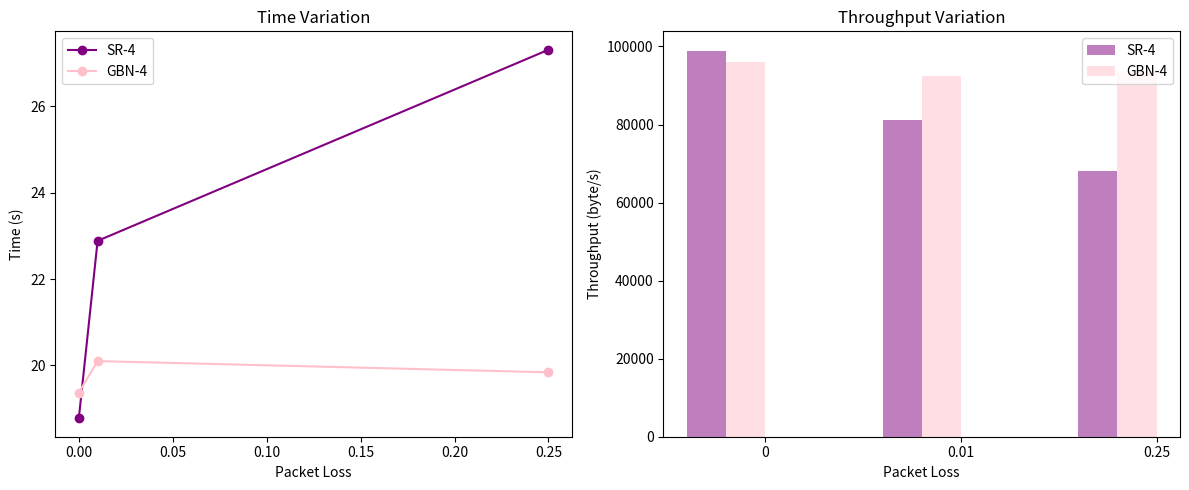

Source code (Python):
import matplotlib.pyplot as plt
import numpy as np

def plot1():
    # 数据
    #packet_loss = [0, 0.01, 0.05, 0.1]
    packet_loss = [0, 0.01, 0.25]  # loss in ack
    time_data = [
        [18.7745, 22.8837, 27.3084],  # SR-4
        [19.3666, 20.0992, 19.839],   # GBN-4
        [98929.3, 81165, 68014.1],    # SR-4
        [95905.1, 92409.4, 93621.3],  # GBN-4

        # 时间
        # [13.0855, 20.5847, 39.4542, 65.203],      # Stop-and-Wait
        # [10.7758, 18.8082, 43.6927, 96.15],       # GBN-4
        # [9.08386, 21.1398, 58.6449, 277.037],     # GBN-8
        # [8.88086, 23.6618, 171.339, 705.231],     # GBN-16
        # [10.603, 19.001, 34.1657, 59.0788],         # SR-4
        # [8.84244, 18.1393, 31.4637, 51.9151],       # SR-8
        # [8.87745, 16.0463, 25.0965, 26.4301],       # SR-16

        # 吞吐率
        # [141940, 90229.78231, 47076.17947, 28485.7],      # Stop-and-Wait
        # [172363, 98752.29953, 42509.4581, 19317.2],       # GBN-4
        # [204467, 87860.48118, 31671.17686, 6704.34],      # GBN-8
        # [209141, 78495.84562, 10840.22318, 2045.77],      # GBN-16
        # [175173, 97750.2763, 54363.0893, 31438.6],          # SR-4
        # [210050, 102393.863, 59031.61421, 35776.8],         # SR-8
        # [209222, 115749.6121, 74008.44739, 70274.1],        # SR-16
    ]

    # 创建画布和子图
    fig, (ax1, ax2) = plt.subplots(1, 2, figsize=(12, 5))
    colors = ['purple', 'pink']  # 定义颜色列表

    # 绘制时间变化的折线图
    ax1.set_xlabel('Packet Loss')
    ax1.set_ylabel('Time (s)')
    for i in range(2):
        ax1.plot(packet_loss, time_data[i], marker='o', color=colors[i], label=f'{["SR-4", "GBN-4"][i]}')
    ax1.legend()
    ax1.set_title('Time Variation')

    # 绘制吞吐率变化的柱状图
    bar_width = 0.2  # 柱状图的宽度
    index = np.arange(len(packet_loss))  # 横坐标位置
    ax2.set_xlabel('Packet Loss')
    ax2.set_ylabel('Throughput (byte/s)')
    for i in range(2):
        ax2.bar(index + i * bar_width, time_data[i+2], width=bar_width, color=colors[i], label=f'{["SR-4", "GBN-4"][i]}', alpha=0.5)
    ax2.set_xticks(index + bar_width * 1.5)
    ax2.set_xticklabels(packet_loss)
    ax2.legend()
    ax2.set_title('Throughput Variation')

def plot2():
    # 新数据
    delay = [0, 3, 10, 50, 100]
    time_data = [
        #[10.0938, 20.5847, 23.2214, 40.3672, 63.2744],   # Stop-and-Wait
        [6.83888, 18.8082, 22.6763, 41.5457, 63.688],    # GBN-4
        [6.57671, 19.001, 22.6937, 39.1142, 59.2775],   # SR-4
        #[191228, 90229.78231, 80894.1707, 46011.5, 29353.9],   # Stop-and-Wait
        [271587, 98752.29953, 81907.23354, 44706.2, 29163.3],   # GBN-4
        [282414, 97750.2763, 81844.4326, 47485.4, 31333.2]    # SR-4
    ]

    # 创建画布和子图
    fig, (ax1, ax2) = plt.subplots(1, 2, figsize=(12, 5))
    colors = ['red', 'blue']  # 定义颜色列表

    # 绘制时间变化的折线图
    ax1.set_xlabel('Delay')
    ax1.set_ylabel('Time (s)')
    for i in range(2):
        ax1.plot(delay, time_data[i], marker='o', color=colors[i], label=f'{["GBN-4", "SR-4"][i]}')
    ax1.legend()
    ax1.set_title('Time Variation')

    # 绘制吞吐率变化的柱状图
    bar_width = 0.2  # 柱状图的宽度
    index = np.arange(len(delay))  # 横坐标位置
    ax2.set_xlabel('Delay')
    ax2.set_ylabel('Throughput (byte/s)')
    for i in range(2):
        ax2.bar(index + i * bar_width, time_data[i+2], width=bar_width, color=colors[i], label=f'{["GBN-4", "SR-4"][i]}', alpha=0.5)
    ax2.set_xticks(index + bar_width * 1.5)
    ax2.set_xticklabels(delay)
    ax2.legend()
    ax2.set_title('Throughput Variation')


plot1()
# 调整布局
plt.tight_layout()
# 显示图表
plt.show()
